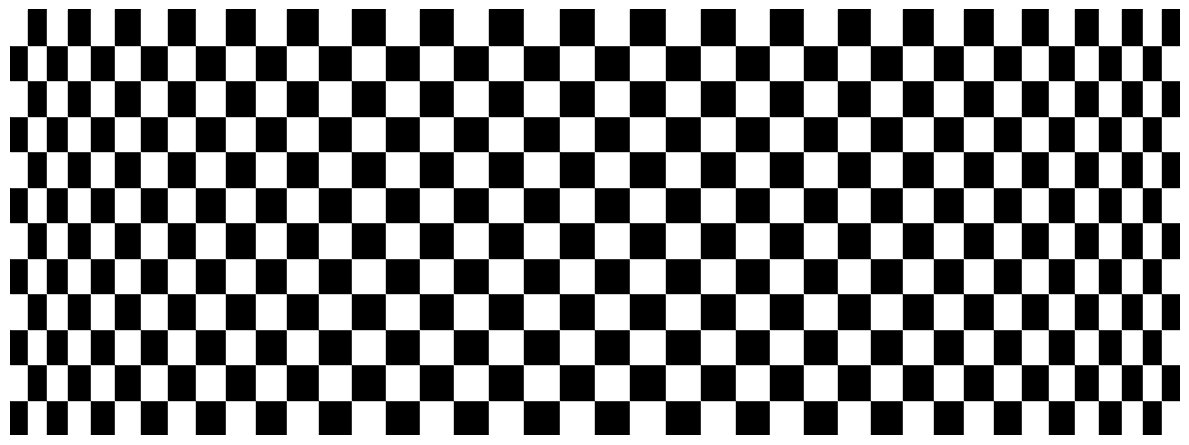

Python code for this plot:
import matplotlib.pyplot as plt
import numpy as np

# Parameters
rows = 12
cols = 40
width = 1
height = 1

# Distortion function for x-scaling
def distortion(col, total_cols):
    # Normalized col index from 0 to 1
    t = col / total_cols
    # Scale gets tighter towards the center
    if t < 0.5:
        return 1 - 2 * (0.5 - t)**2
    else:
        return 1 - 2 * (t - 0.5)**2

# Create the figure and axis
fig, ax = plt.subplots(figsize=(12, 6))
ax.set_aspect('equal')
ax.axis('off')

# Draw squares with distortion
for row in range(rows):
    for col in range(cols):
        scale = distortion(col, cols - 1)
        x = sum(distortion(c, cols - 1) * width for c in range(col))
        y = row * height
        color = 'black' if (row + col) % 2 == 0 else 'white'
        rect = plt.Rectangle((x, y), width * scale, height, color=color)
        ax.add_patch(rect)

# Adjust the axis limits
ax.set_xlim(0, sum(distortion(c, cols - 1) * width for c in range(cols)))
ax.set_ylim(0, rows * height)

plt.tight_layout()
plt.show()
